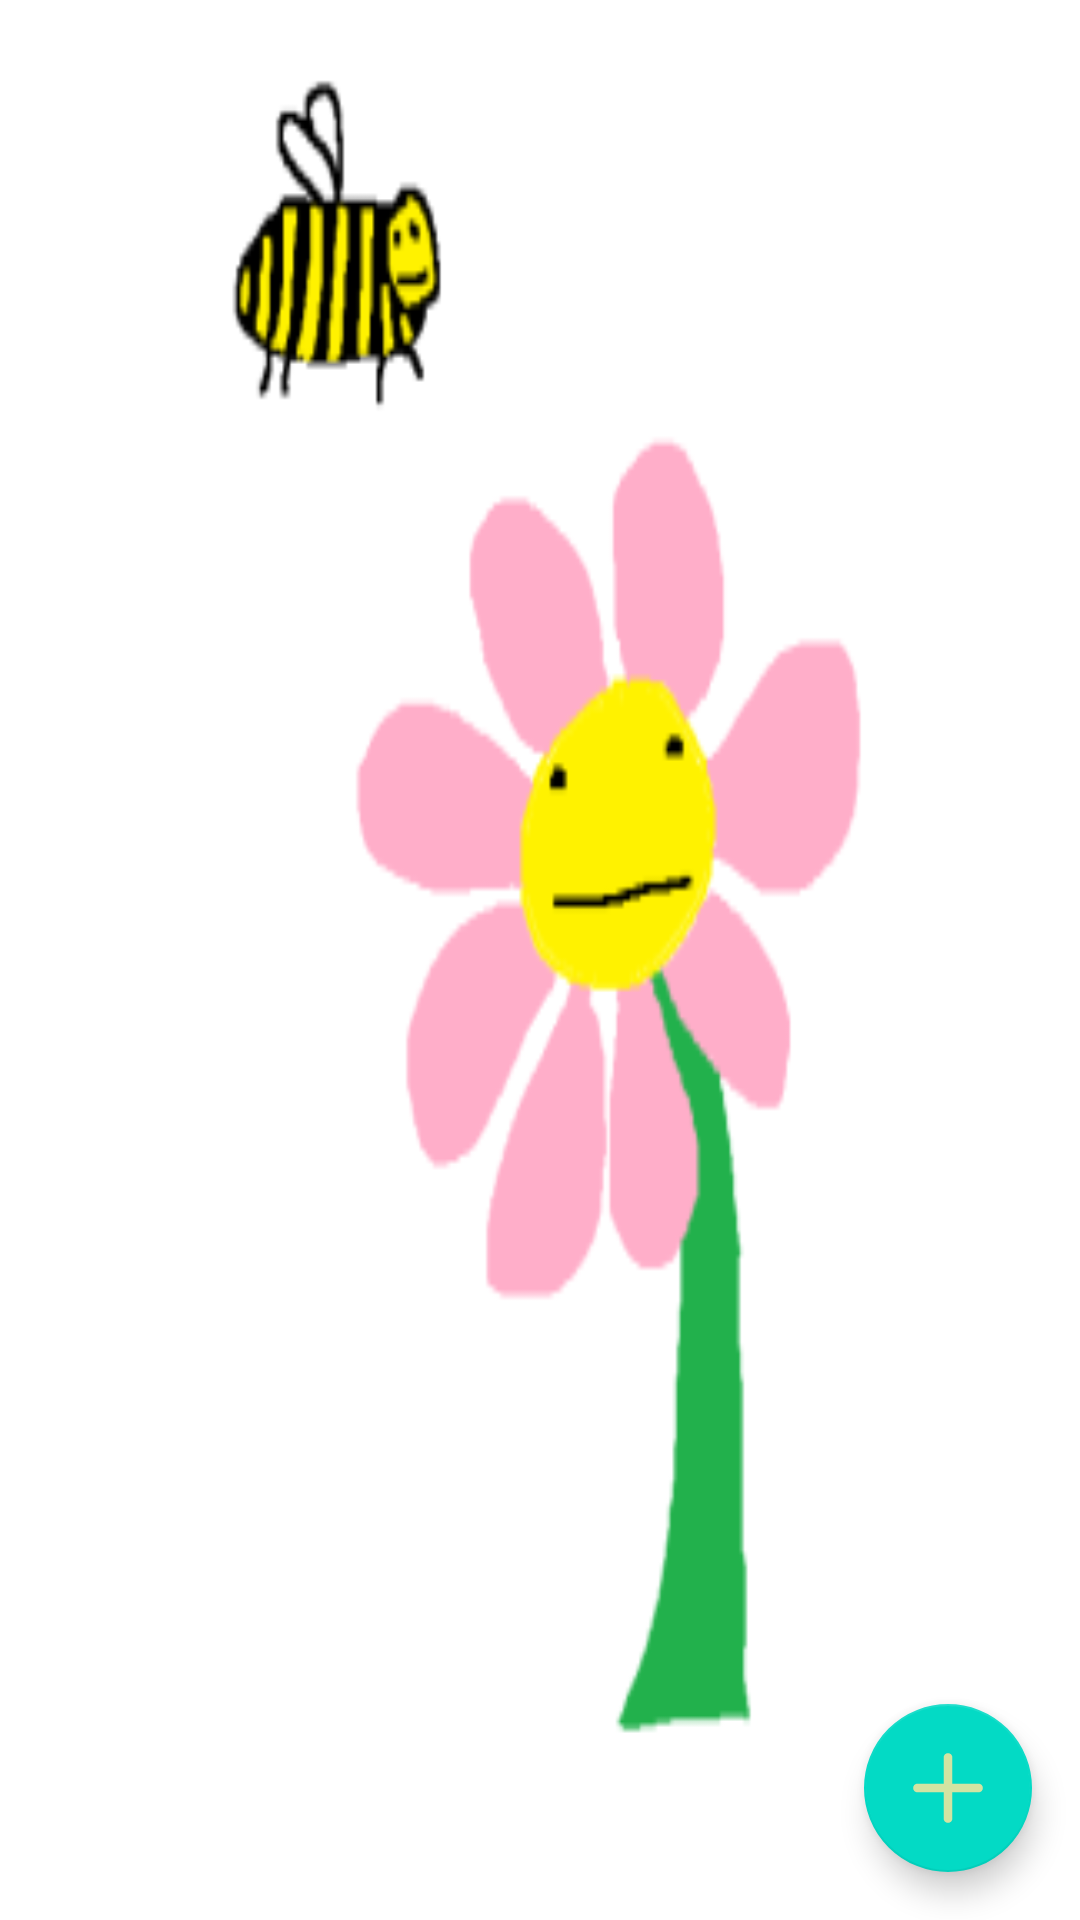

Write the Android layout XML for this screen, with the resource values it uses.
<!-- AndroidManifest.xml: application theme Theme.GaslightingDiary -->
<!-- res/layout/activity_main.xml -->
<?xml version="1.0" encoding="utf-8"?>
<androidx.coordinatorlayout.widget.CoordinatorLayout
    xmlns:android="http://schemas.android.com/apk/res/android"
    android:layout_width="fill_parent"
    android:layout_height="fill_parent"
    android:background="@color/white">



        <androidx.recyclerview.widget.RecyclerView
            android:id="@+id/rv_diary_entries"
            android:layout_width="match_parent"
            android:layout_height="match_parent"
            android:isScrollContainer="true"
            android:background="@mipmap/flower_bee1_background"

            >

        </androidx.recyclerview.widget.RecyclerView>


    <com.google.android.material.floatingactionbutton.FloatingActionButton
        android:id="@+id/fab_add_entry"
        android:layout_width="wrap_content"
        android:layout_height="wrap_content"
        android:layout_gravity="end|bottom"
        android:layout_margin="16dp"
        android:contentDescription="@string/add_item"
        android:src="@drawable/ic_add">

    </com.google.android.material.floatingactionbutton.FloatingActionButton>

</androidx.coordinatorlayout.widget.CoordinatorLayout>
<!-- resources referenced by this layout -->
<resources>
  <!-- drawable ic_add (drawable) -->
  <vector xmlns:android="http://schemas.android.com/apk/res/android"
      android:width="32dp"
      android:height="32dp"
      android:viewportWidth="32"
      android:viewportHeight="32">
    <path
        android:fillColor="#FF000000"
        android:pathData="M2.4375,17.9375h11.625v11.625c0,1.0685 0.869,1.9375 1.9375,1.9375s1.9375,-0.869 1.9375,-1.9375v-11.625h11.625c1.0685,0 1.9375,-0.869 1.9375,-1.9375s-0.869,-1.9375 -1.9375,-1.9375h-11.625V2.4375C17.9375,1.369 17.0685,0.5 16,0.5s-1.9375,0.869 -1.9375,1.9375v11.625H2.4375C1.369,14.0625 0.5,14.9315 0.5,16S1.369,17.9375 2.4375,17.9375z"/>
  </vector>
  <!-- mipmap flower_bee1_background: png bitmap (mipmap-mdpi, 3593 bytes) -->
  <string name="add_item">add item</string>
  <style name="Theme.GaslightingDiary" parent="Theme.MaterialComponents.DayNight.DarkActionBar">
          
          <item name="colorPrimary">@color/purple_500</item>
          <item name="colorPrimaryVariant">@color/purple_700</item>
          <item name="colorOnPrimary">@color/white</item>
          
          <item name="colorSecondary">@color/teal_200</item>
          <item name="colorSecondaryVariant">@color/teal_700</item>
          <item name="colorOnSecondary">#d2e4a2</item>
          
          <item name="android:statusBarColor" tools:targetApi="l">?attr/colorPrimaryVariant</item>
          
      </style>
  <!-- not gathered from this repository: default colours our renderer supplied (Android Studio template values) -->
  <color name="purple_500">#FF6200EE</color>
  <color name="purple_700">#FF3700B3</color>
  <color name="teal_200">#FF03DAC5</color>
  <color name="teal_700">#FF018786</color>
  <color name="white">#FFFFFFFF</color>
</resources>
